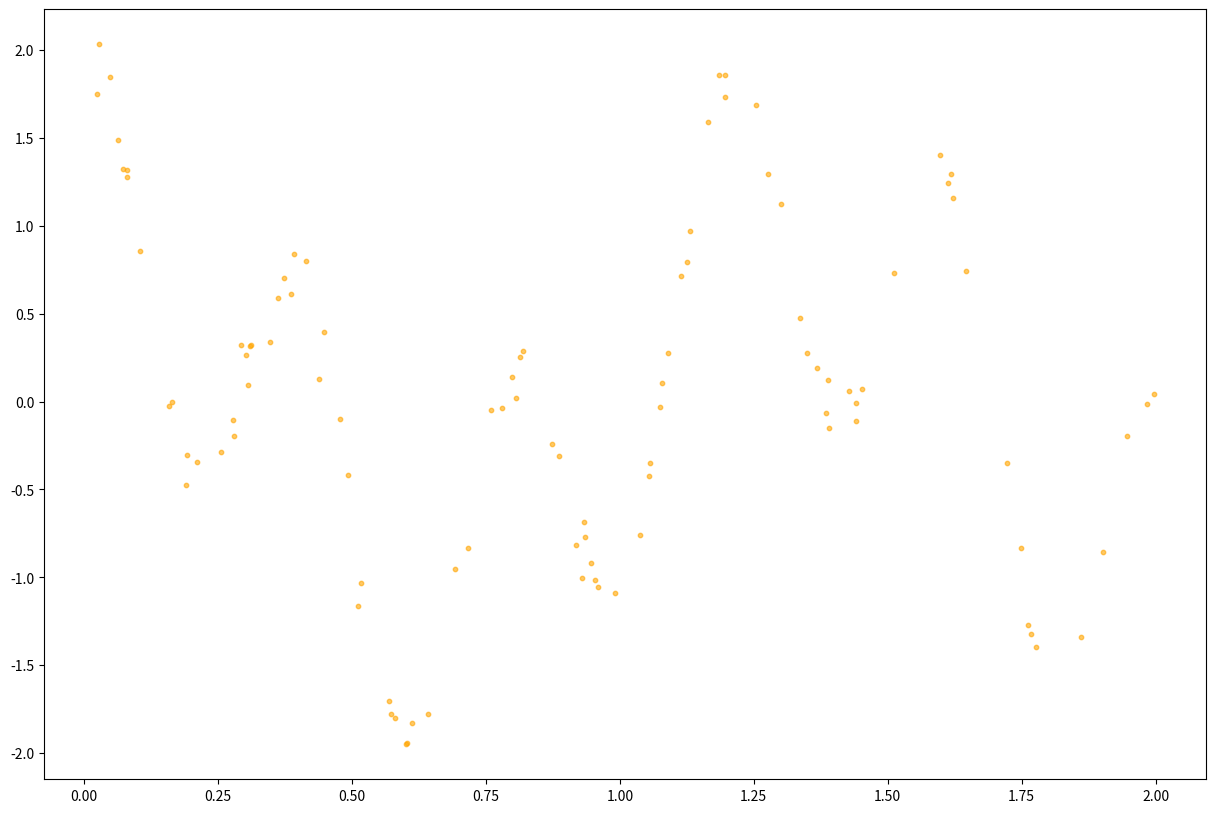

Write the Python code that produced this figure. (Note: this script raises an exception after producing the figure.)
import numpy as np
import matplotlib.pyplot as plt
import warnings
warnings.filterwarnings('ignore')

# Define global variables
numberSamples = 100

# Lambda function to de-linearize input function
deLinearize = lambda X: np.cos(1.5 * np.pi * X) + np.cos(5 * np.pi * X)

# Define X and y
X = np.sort(np.random.rand(numberSamples)) * 2
y = deLinearize(X) + np.random.randn(numberSamples) * 0.1

X = X.reshape(X.shape[0], 1)
y = y.reshape(y.shape[0], 1)

# Define tau
tauList = np.arange(0, 0.1, step=0.02)

# Function to calculate weight matrix, step=0.)
tauTest = 0.08

# Function to calculate weight matrix
def calculateWeightMatrix(point, X, tau):
    '''
    The parameters of this function are,
    tau --> bandwidth
    X --> Training data.
    point --> the x where we want to make the prediction.
    '''

    # m is the number of training examples.
    m = X.shape[0]

    # Initializing W as an identity matrix.
    w = np.mat(np.eye(m))

    # Calculating weights for all training examples [x(i)'s].
    for i in range(m):
        xi = X[i]
        d = (-2 * tau * tau)
        w[i, i] = np.exp(np.dot((xi - point), (xi - point).T) / d)

    return w

# Function to predict for a single point in the input vector
def predictSinglePoint(X, y, point, tau):
    # Calculating the weight matrix using the wm function we wrote earlier.
    w = calculateWeightMatrix(point, X, tau)

    # Calculating parameter theta using the formula.
    theta = np.linalg.pinv(X.T * (w * X)) * (X.T * (w * y))

    # Calculating predictions.
    pointPrediction = np.dot(point, theta)

    # Returning the theta and predictions
    return theta, pointPrediction

# Function to predict for a single tau value for all the points in the input vector
def predictSingleTau(XTest, tau):
    # Empty list for storing predictions.
    predictionForSingleTau = []

    # Predicting for all numberPredictions values and storing them in predictions.
    for point in XTest:
        _, pointPrediction = predictSinglePoint(X, y, point, tau)
        predictionForSingleTau.append(pointPrediction)

    # Reshaping predictions
    predictionForSingleTau = np.array(predictionForSingleTau).reshape(numberSamples, 1)

    return predictionForSingleTau

# Plot the training data
plt.figure(figsize=(15, 10), dpi=80)
plt.scatter(X, y, s=10, c='orange', marker='o', alpha=0.6)
# plt.plot(X, y, c='orange', marker='o', alpha=0.6)

# Define testing data to predict
XTest = np.sort(np.random.rand(numberSamples)) * 2
XTest = np.array(XTest).reshape(numberSamples, 1)

# Lower value means that the higher tau values are darker in the gradient
colorDelta = 0.3

# Predict for each tau value and plot
for i, tau in enumerate(tauList):
    prediction = predictSingleTau(XTest, tau)
    color = plt.cm.BuPu(colorDelta + (i / len(tauList)))
    plt.plot(XTest, prediction, color=color, alpha=0.4, label=f'tau={tau:.2f}')

# Set plot attributes
plt.title("Locally Weighted Regression")
plt.xlabel("X")
plt.ylabel("y")
plt.legend()
plt.show()
